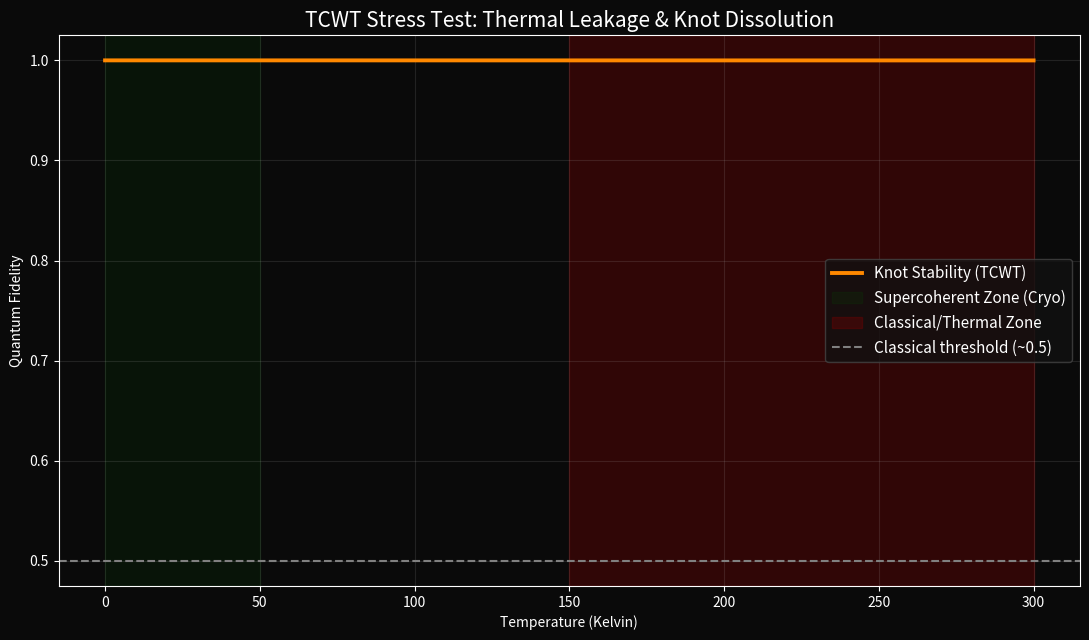

Here is the Python script that generated this plot:
import numpy as np
import matplotlib.pyplot as plt

# Fixed internal TCWT values
KAPPA = 1.455
BETA = 1 / 24.6  # ≈ 0.04065, derived from transition scale

# Temperature range (Kelvin)
T = np.linspace(0, 300, 200)

# Thermal energy per degree of freedom (k_B T)
kB = 1.380649e-23  # Boltzmann constant
E_thermal = kB * T

# Knot binding energy scale (from squeeze pressure, hydrogen reference)
E_knot = 3.509e12 * (1e-30)  # rough scale from P_bind * volume ~10^{-30} m³

# Effective Ω from thermal leakage (competes with knot squeeze)
Omega_thermal = KAPPA * (E_thermal / E_knot)

# Fidelity suppression (visibility)
fidelity = np.exp(-BETA * Omega_thermal)
fidelity = np.clip(fidelity, 0.0, 1.0)

fig, ax = plt.subplots(figsize=(11, 6.5))
fig.patch.set_facecolor('#0a0a0a')
ax.set_facecolor('#0a0a0a')

ax.plot(T, fidelity, color='#FF8800', lw=2.8, label='Knot Stability (TCWT)')

ax.axvspan(0, 50, color='#006400', alpha=0.12, label='Supercoherent Zone (Cryo)')
ax.axvspan(150, 300, color='#8B0000', alpha=0.3, label='Classical/Thermal Zone')

ax.axhline(0.5, color='gray', linestyle='--', label='Classical threshold (~0.5)')

ax.set_title('TCWT Stress Test: Thermal Leakage & Knot Dissolution', color='white', fontsize=15)
ax.set_xlabel('Temperature (Kelvin)', color='white')
ax.set_ylabel('Quantum Fidelity', color='white')
ax.legend(facecolor='#111111', edgecolor='#444444', labelcolor='white', fontsize=11)
ax.tick_params(colors='white')
ax.grid(alpha=0.15)

for s in ax.spines.values():
    s.set_color('white')

plt.tight_layout()
plt.savefig("$PNG_NAME", dpi=200, bbox_inches='tight', facecolor=fig.get_facecolor())
plt.close()
